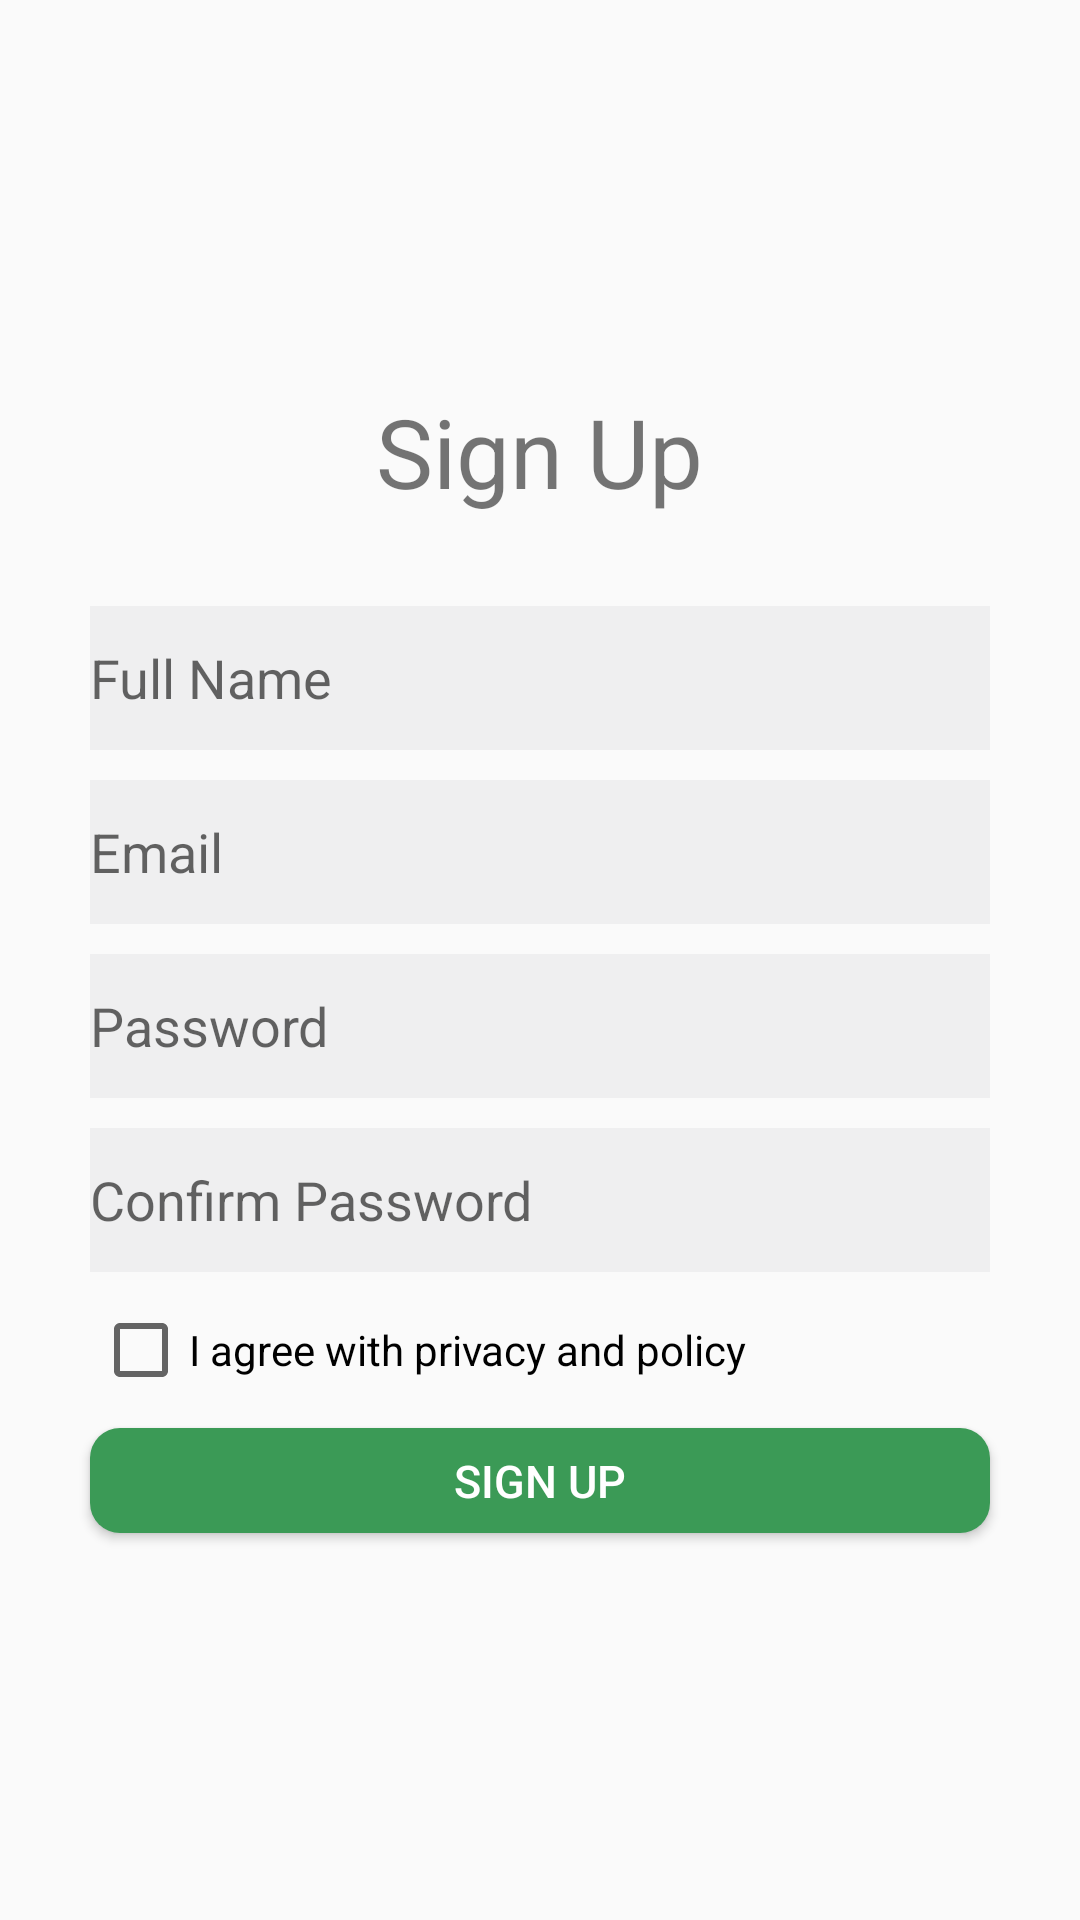

The Android layout XML behind this screen, and the referenced resources:
<!-- AndroidManifest.xml: application theme Theme.Tanding -->
<!-- res/layout/sign_up.xml -->
<?xml version="1.0" encoding="utf-8"?>
<LinearLayout xmlns:android="http://schemas.android.com/apk/res/android"
    xmlns:tools="http://schemas.android.com/tools"
    android:layout_width="match_parent"
    android:layout_height="match_parent"
    android:gravity="center"
    android:orientation="vertical">

    <TextView
        android:id="@+id/textView"
        android:layout_width="wrap_content"
        android:layout_height="wrap_content"
        android:text="Sign Up"
        android:textSize="32sp"

        />

    <EditText
        android:id="@+id/editTextTextPersonName"
        android:layout_width="300sp"
        android:layout_height="48sp"
        android:layout_marginTop="30sp"
        android:hint="Full Name"
        android:ems="10"
        android:inputType="textPersonName"
        android:background="@color/form"
        />

    <EditText
        android:id="@+id/email"
        android:layout_width="300sp"
        android:layout_height="48sp"
        android:layout_marginTop="10sp"
        android:hint="Email"
        android:ems="10"
        android:inputType="textPassword"
        android:background="@color/form"
        />

    <EditText
        android:id="@+id/Password"
        android:layout_width="300sp"
        android:layout_height="48sp"
        android:layout_marginTop="10sp"
        android:hint="Password"
        android:ems="10"
        android:inputType="textPassword"
        android:background="@color/form"
        />

    <EditText
        android:id="@+id/ConfirmPassword"
        android:layout_width="300sp"
        android:layout_height="48sp"
        android:layout_marginTop="10sp"
        android:hint="Confirm Password"
        android:ems="10"
        android:inputType="textPassword"
        android:background="@color/form"
        />



    <CheckBox
        android:id="@+id/checkBox"
        android:layout_width="wrap_content"
        android:layout_height="wrap_content"
        android:layout_marginEnd="40sp"
        android:layout_marginTop="10sp"
        android:text="I agree with privacy and policy"
        />

    <Button
        android:id="@+id/btn_signup"
        android:layout_width="300sp"
        android:layout_height="35sp"
        android:layout_marginTop="10sp"
        android:gravity="center"
        android:text="Sign Up"
        android:textSize="15sp"
        android:background="@drawable/button"
        android:textColor="@color/white"/>


</LinearLayout>
<!-- resources referenced by this layout -->
<resources>
  <color name="form">#EFEFF0</color>
  <color name="white">#FFFFFFFF</color>
  <!-- drawable button (drawable) -->
  <?xml version="1.0" encoding="utf-8"?>
  <shape  xmlns:android="http://schemas.android.com/apk/res/android"
      android:shape="rectangle" android:padding="10dp">
      <solid android:color="@color/button"/>
      <corners android:radius="10dp"/>
  
  </shape>
  <style name="Theme.Tanding" parent="Theme.AppCompat.Light.NoActionBar">
          
          <item name="colorPrimary">@color/purple_500</item>
          <item name="colorPrimaryVariant">@color/purple_700</item>
          <item name="colorOnPrimary">@color/white</item>
          
          <item name="colorSecondary">@color/teal_200</item>
          <item name="colorSecondaryVariant">@color/teal_700</item>
          <item name="colorOnSecondary">@color/black</item>
          
          <item name="android:statusBarColor" tools:targetApi="l">?attr/colorPrimaryVariant</item>
          
      </style>
  <color name="button">#3B9A56</color>
  <color name="purple_500">#FF6200EE</color>
  <color name="purple_700">#FF3700B3</color>
  <color name="teal_200">#FF03DAC5</color>
  <color name="teal_700">#FF018786</color>
  <color name="black">#FF000000</color>
</resources>
